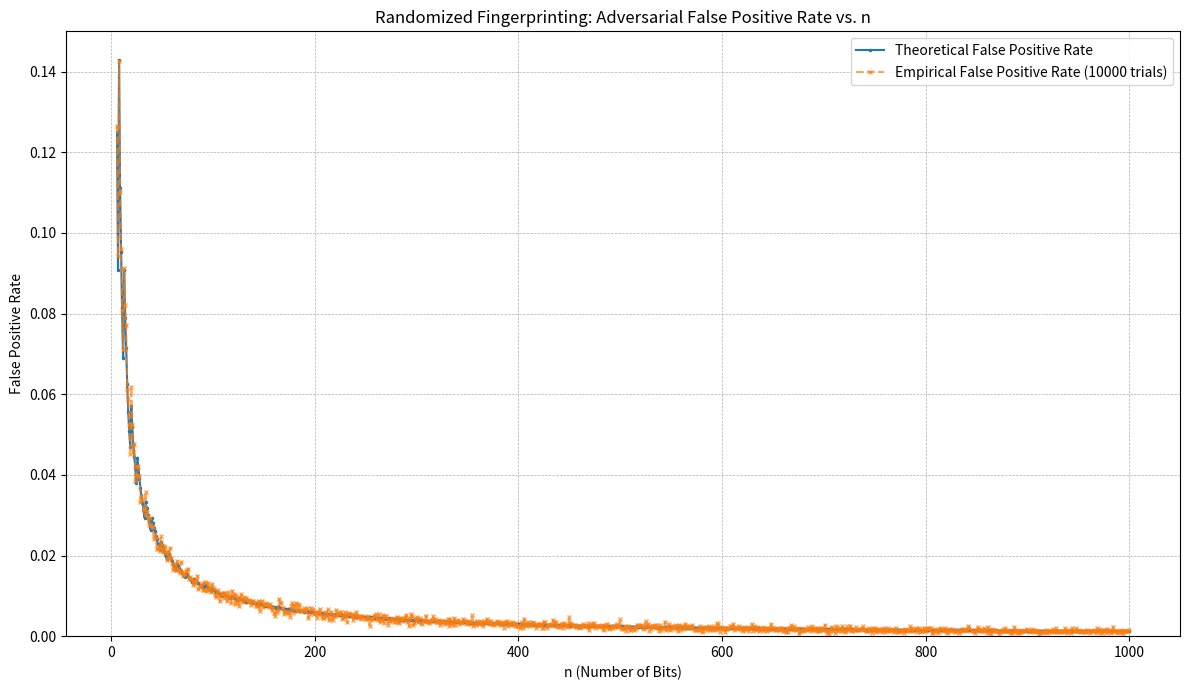

Recreate this plot in Python.
import math
import random
import matplotlib.pyplot as plt
import numpy as np  # Using numpy for potential efficiency with large numbers/arrays if needed
import time

# This code was created with assistance from Gemini.

# --- Prime Number Generation ---


def primes_sieve(limit):
    """
    Generates prime numbers up to a given limit using the Sieve of Eratosthenes.
    Args:
        limit (int): The upper bound (exclusive) for prime generation.
    Returns:
        list: A list of prime numbers less than limit.
    """
    if limit < 2:
        return []
    prime = [True] * limit
    prime[0] = prime[1] = False  # 0 and 1 are not prime

    for i in range(2, int(math.sqrt(limit)) + 1):
        if prime[i]:
            # Mark multiples of i as not prime
            for multiple in range(i * i, limit, i):
                prime[multiple] = False

    prime_numbers = [i for i, is_prime in enumerate(prime) if is_prime]
    return prime_numbers


def get_primes_in_range(n_min, n_max):
    """
    Finds prime numbers within a specific range [n_min, n_max).
    Args:
        n_min (int): The lower bound (inclusive).
        n_max (int): The upper bound (exclusive).
    Returns:
        list: A list of prime numbers p such that n_min <= p < n_max.
            Returns an empty list if n_max <= n_min.
    """
    if n_max <= n_min:
        return []
    # Generate primes up to n_max using the sieve
    all_primes_up_to_max = primes_sieve(n_max)
    # Filter primes that are >= n_min
    primes_in_range = [p for p in all_primes_up_to_max if p >= n_min]
    return primes_in_range


# --- Fingerprinting Analysis ---


def calculate_adversary_k_and_theoretical_rate(n, primes_between_n_n2):
    """
    Calculates the adversary's number K and the theoretical false positive rate.
    Args:
        n (int): The number of bits.
        primes_between_n_n2 (list): List of primes p such that n < p < n^2.
    Returns:
        tuple: (K, theoretical_rate, num_adversary_primes)
               K (int): The adversary's number (product of smallest primes < 2^n - 1).
               theoretical_rate (float): The theoretical false positive rate.
               num_adversary_primes (int): Number of primes used to construct K.
    """
    if not primes_between_n_n2:
        return 1, 0.0, 0  # No primes, K=1, rate=0

    limit = pow(2, n) - 1  # The maximum value for x or y
    if (
        limit < 0
    ):  # Handle potential overflow for very large n if not using Python's large ints
        print(
            f"Warning: 2^{n}-1 might be too large for standard types, relying on Python's arbitrary precision."
        )
        limit = (1 << n) - 1  # Bit shift alternative for power of 2

    K = 1
    num_adversary_primes = 0
    # Primes are already sorted by get_primes_in_range if using the sieve output directly
    # If not, sort them: sorted_primes = sorted(primes_between_n_n2)
    sorted_primes = primes_between_n_n2  # Already sorted from sieve generation

    for p in sorted_primes:
        # Check for potential overflow before multiplication
        # Python handles large integers, but good practice conceptually
        if K > limit // p:  # Check if K * p would exceed limit
            break
        next_K = K * p
        if next_K < limit:
            K = next_K
            num_adversary_primes += 1
        else:
            break  # Stop if the next product exceeds the limit

    total_primes = len(primes_between_n_n2)
    theoretical_rate = num_adversary_primes / total_primes if total_primes > 0 else 0.0

    return K, theoretical_rate, num_adversary_primes


def calculate_empirical_rate(K, primes_between_n_n2, num_trials=10000):
    """
    Calculates the empirical false positive rate through simulation.
    Args:
        K (int): The adversary's number.
        primes_between_n_n2 (list): List of primes p such that n < p < n^2.
        num_trials (int): The number of random trials to run.
    Returns:
        float: The empirical false positive rate.
    """
    if not primes_between_n_n2 or num_trials <= 0:
        return 0.0  # No primes or trials, rate is 0

    false_positives = 0
    x = 0  # Alice's number
    y = K  # Bob's number (adversary's choice)

    for _ in range(num_trials):
        p = random.choice(primes_between_n_n2)  # Alice chooses a random prime
        h = x % p  # Alice computes hash (always 0 for x=0)
        g = y % p  # Bob computes hash

        if g == h:  # Check for collision (false positive when x != y)
            false_positives += 1

    empirical_rate = false_positives / num_trials
    return empirical_rate


# --- Main Execution and Plotting ---


def run_experiment(n_start=6, n_end=1000, num_trials_empirical=10000):
    """
    Runs the full experiment for n from n_start to n_end and plots the results.
    Args:
        n_start (int): The starting value of n.
        n_end (int): The ending value of n (inclusive).
        num_trials_empirical (int): Number of trials for empirical calculation.
    """
    n_values = []
    theoretical_rates = []
    empirical_rates = []

    print(f"Running experiment for n from {n_start} to {n_end}...")
    start_time = time.time()

    # Pre-calculate primes up to the maximum possible n^2 to optimize
    max_n_squared = n_end * n_end
    print(f"Pre-calculating primes up to {max_n_squared}...")
    all_primes = primes_sieve(max_n_squared)
    print(f"Prime calculation finished. Found {len(all_primes)} primes.")

    prime_dict = {p: True for p in all_primes}  # Use a dictionary for faster lookups

    for n in range(n_start, n_end + 1):
        n_squared = n * n
        lower_bound = n + 1  # Primes must be > n
        upper_bound = n_squared  # Primes must be < n^2

        # Efficiently filter pre-calculated primes for the current range (n, n^2)
        primes_n_n2 = [p for p in all_primes if lower_bound <= p < upper_bound]

        if not primes_n_n2:
            print(f"n={n}: No primes found between {n+1} and {n_squared}. Skipping.")
            continue

        # 1. Theoretical Calculation
        K, theo_rate, num_adv_primes = calculate_adversary_k_and_theoretical_rate(
            n, primes_n_n2
        )

        # 2. Empirical Calculation
        emp_rate = calculate_empirical_rate(
            K, primes_n_n2, num_trials=num_trials_empirical
        )

        n_values.append(n)
        theoretical_rates.append(theo_rate)
        empirical_rates.append(emp_rate)

        if (
            n == 6 or n == 10 or n % 50 == 0 or n == n_end
        ):  # Print progress periodically
            print(
                f"n={n}: Primes={len(primes_n_n2)}, Adv Primes={num_adv_primes}, K={K if K < 1e10 else '>1e10'}, Theo Rate={theo_rate:.4f}, Emp Rate={emp_rate:.4f}"
            )

    end_time = time.time()
    print(f"\nExperiment finished in {end_time - start_time:.2f} seconds.")

    # 3. Plotting
    plt.figure(figsize=(12, 7))
    plt.plot(
        n_values,
        theoretical_rates,
        label="Theoretical False Positive Rate",
        marker=".",
        linestyle="-",
        markersize=3,
    )
    plt.plot(
        n_values,
        empirical_rates,
        label=f"Empirical False Positive Rate ({num_trials_empirical} trials)",
        marker="x",
        linestyle="--",
        markersize=3,
        alpha=0.7,
    )

    plt.xlabel("n (Number of Bits)")
    plt.ylabel("False Positive Rate")
    plt.title("Randomized Fingerprinting: Adversarial False Positive Rate vs. n")
    plt.legend()
    plt.grid(True, which="both", linestyle="--", linewidth=0.5)
    plt.ylim(bottom=0)  # Rate cannot be negative
    # Optional: Use a log scale for y-axis if rates vary widely
    # plt.yscale('log')
    plt.tight_layout()
    plt.show()


# --- Run the experiment ---
if __name__ == "__main__":
    # Adjust n_end and num_trials_empirical as needed.
    # Higher n_end takes significantly longer.
    # Higher num_trials_empirical gives more accurate empirical results but takes longer.
    run_experiment(n_start=6, n_end=1000, num_trials_empirical=10000)
